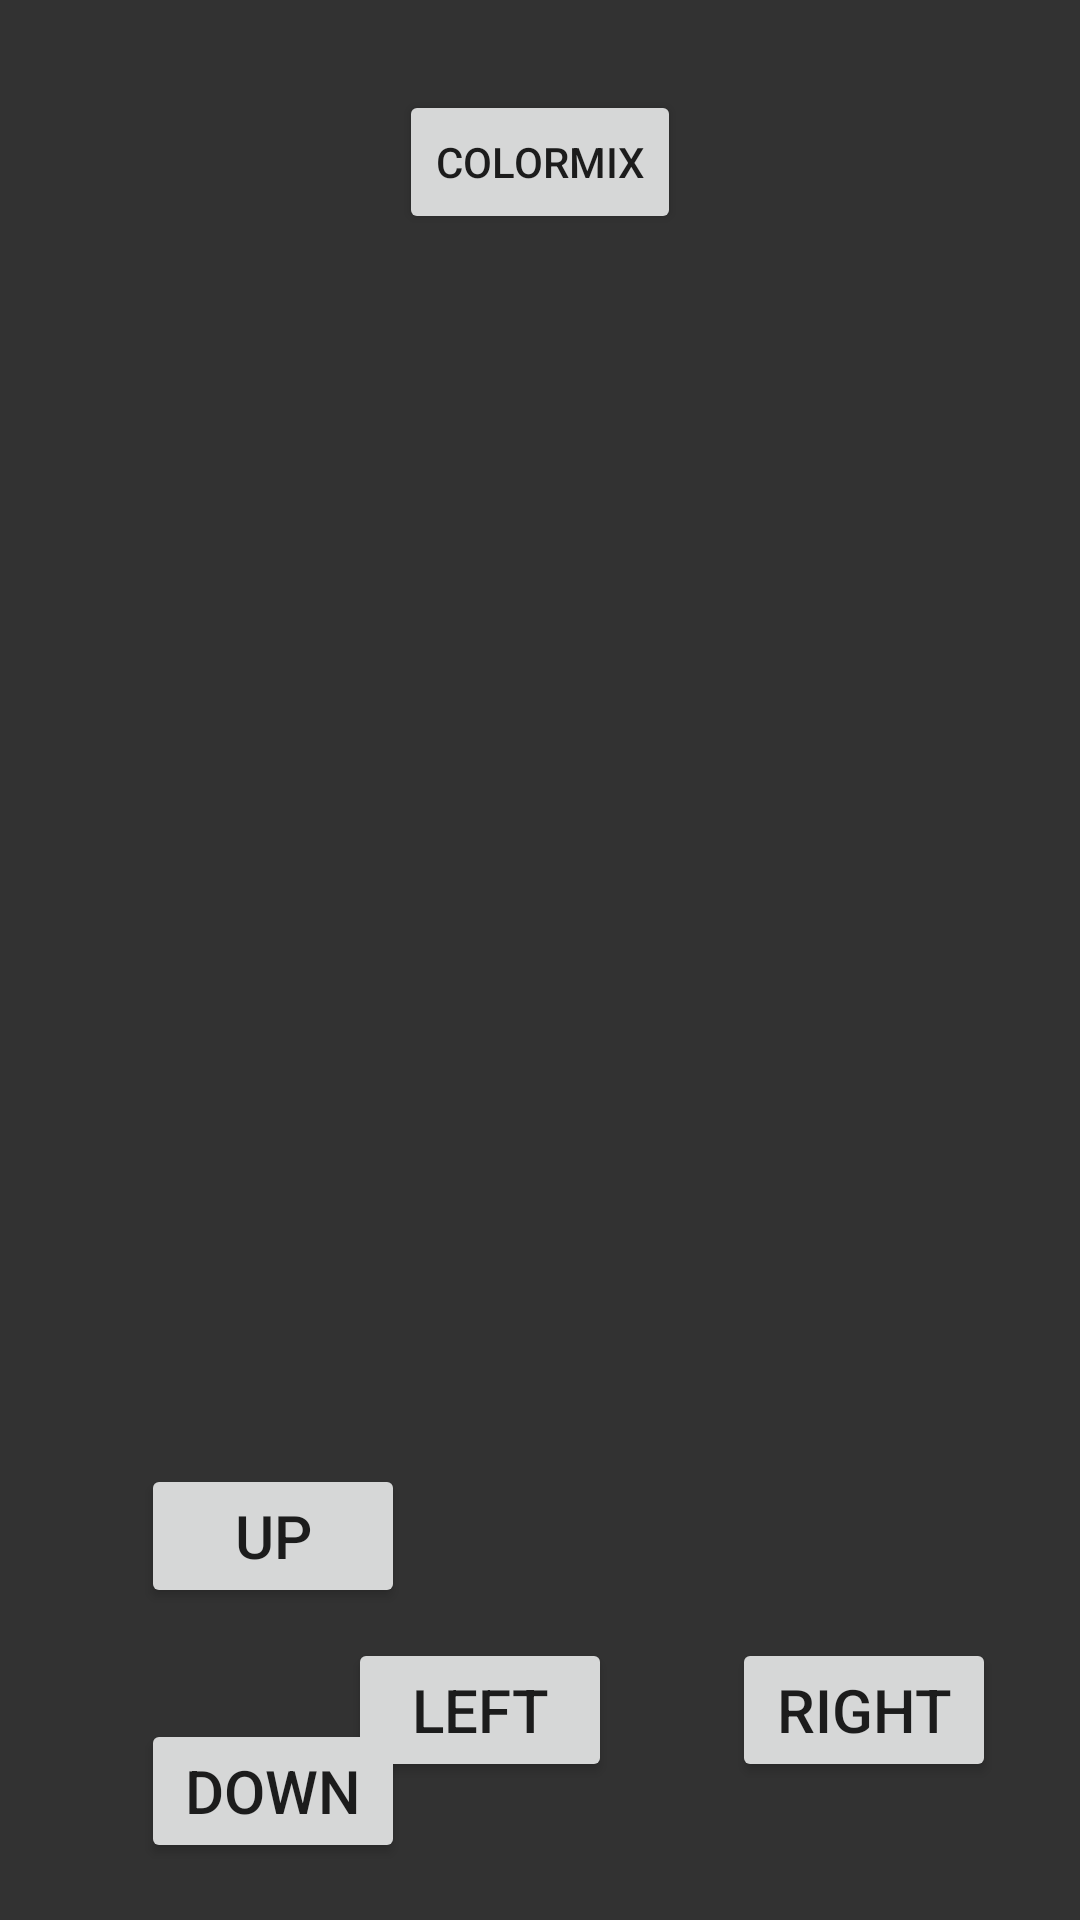

The Android layout XML behind this screen, and the referenced resources:
<!-- AndroidManifest.xml: application theme AppTheme -->
<!-- res/layout/activity_bot_controller.xml -->
<?xml version="1.0" encoding="utf-8"?>
<android.support.constraint.ConstraintLayout xmlns:android="http://schemas.android.com/apk/res/android"
    xmlns:app="http://schemas.android.com/apk/res-auto"
    xmlns:tools="http://schemas.android.com/tools"
    android:layout_width="match_parent"
    android:layout_height="match_parent"
    android:background="#323232"
    tools:context="android.intelica.intelicalabs_controller.BotController"
    >


    <Button
        android:id="@+id/buttonAdelante"
        android:layout_width="wrap_content"
        android:layout_height="wrap_content"
        android:text="UP"
        android:textSize="20dp"
        android:layout_marginStart="47dp"
        tools:layout_constraintBottom_creator="1"
        app:layout_constraintBottom_toTopOf="@+id/buttonAtras"
        tools:layout_constraintLeft_creator="1"
        android:layout_marginBottom="37dp"
        app:layout_constraintLeft_toLeftOf="parent" />

    <Button
        android:id="@+id/buttonAtras"
        android:layout_width="wrap_content"
        android:layout_height="wrap_content"
        android:text="DOWN"
        android:textSize="20dp"
        android:layout_marginStart="47dp"
        tools:layout_constraintBottom_creator="1"
        app:layout_constraintBottom_toBottomOf="parent"
        tools:layout_constraintLeft_creator="1"
        android:layout_marginBottom="19dp"
        app:layout_constraintLeft_toLeftOf="parent" />

    <Button
        android:id="@+id/buttonDerecha"
        android:layout_width="wrap_content"
        android:layout_height="wrap_content"
        android:text="RIGHT"
        android:textSize="20dp"
        android:layout_marginEnd="28dp"
        tools:layout_constraintRight_creator="1"
        tools:layout_constraintBottom_creator="1"
        app:layout_constraintBottom_toBottomOf="parent"
        app:layout_constraintRight_toRightOf="parent"
        android:layout_marginBottom="46dp" />

    <Button
        android:id="@+id/buttonIzquierda"
        android:layout_width="wrap_content"
        android:layout_height="wrap_content"
        android:text="LEFT"
        android:textSize="20dp"
        android:layout_marginEnd="40dp"
        app:layout_constraintRight_toLeftOf="@+id/buttonDerecha"
        tools:layout_constraintRight_creator="1"
        app:layout_constraintBaseline_toBaselineOf="@+id/buttonDerecha"
        tools:layout_constraintBaseline_creator="1" />

    <Button
        android:id="@+id/buttonColorMixer"
        android:layout_width="wrap_content"
        android:layout_height="wrap_content"
        android:text="ColorMix"
        tools:layout_constraintTop_creator="1"
        tools:layout_constraintRight_creator="1"
        app:layout_constraintRight_toRightOf="parent"
        android:layout_marginTop="30dp"
        tools:layout_constraintLeft_creator="1"
        app:layout_constraintLeft_toLeftOf="parent"
        app:layout_constraintTop_toTopOf="parent" />

</android.support.constraint.ConstraintLayout>
<!-- resources referenced by this layout -->
<resources>
  <style name="AppTheme" parent="Theme.AppCompat.Light.DarkActionBar">
          
          <item name="colorPrimary">@color/colorPrimary</item>
          <item name="colorPrimaryDark">@color/colorPrimaryDark</item>
          <item name="android:elevation">8dp</item>
          <item name="colorAccent">@color/colorAccent</item>
      </style>
  <color name="colorPrimary">#00BFFE</color>
  <color name="colorPrimaryDark">#0196c8</color>
  <color name="colorAccent">#FF4081</color>
</resources>
